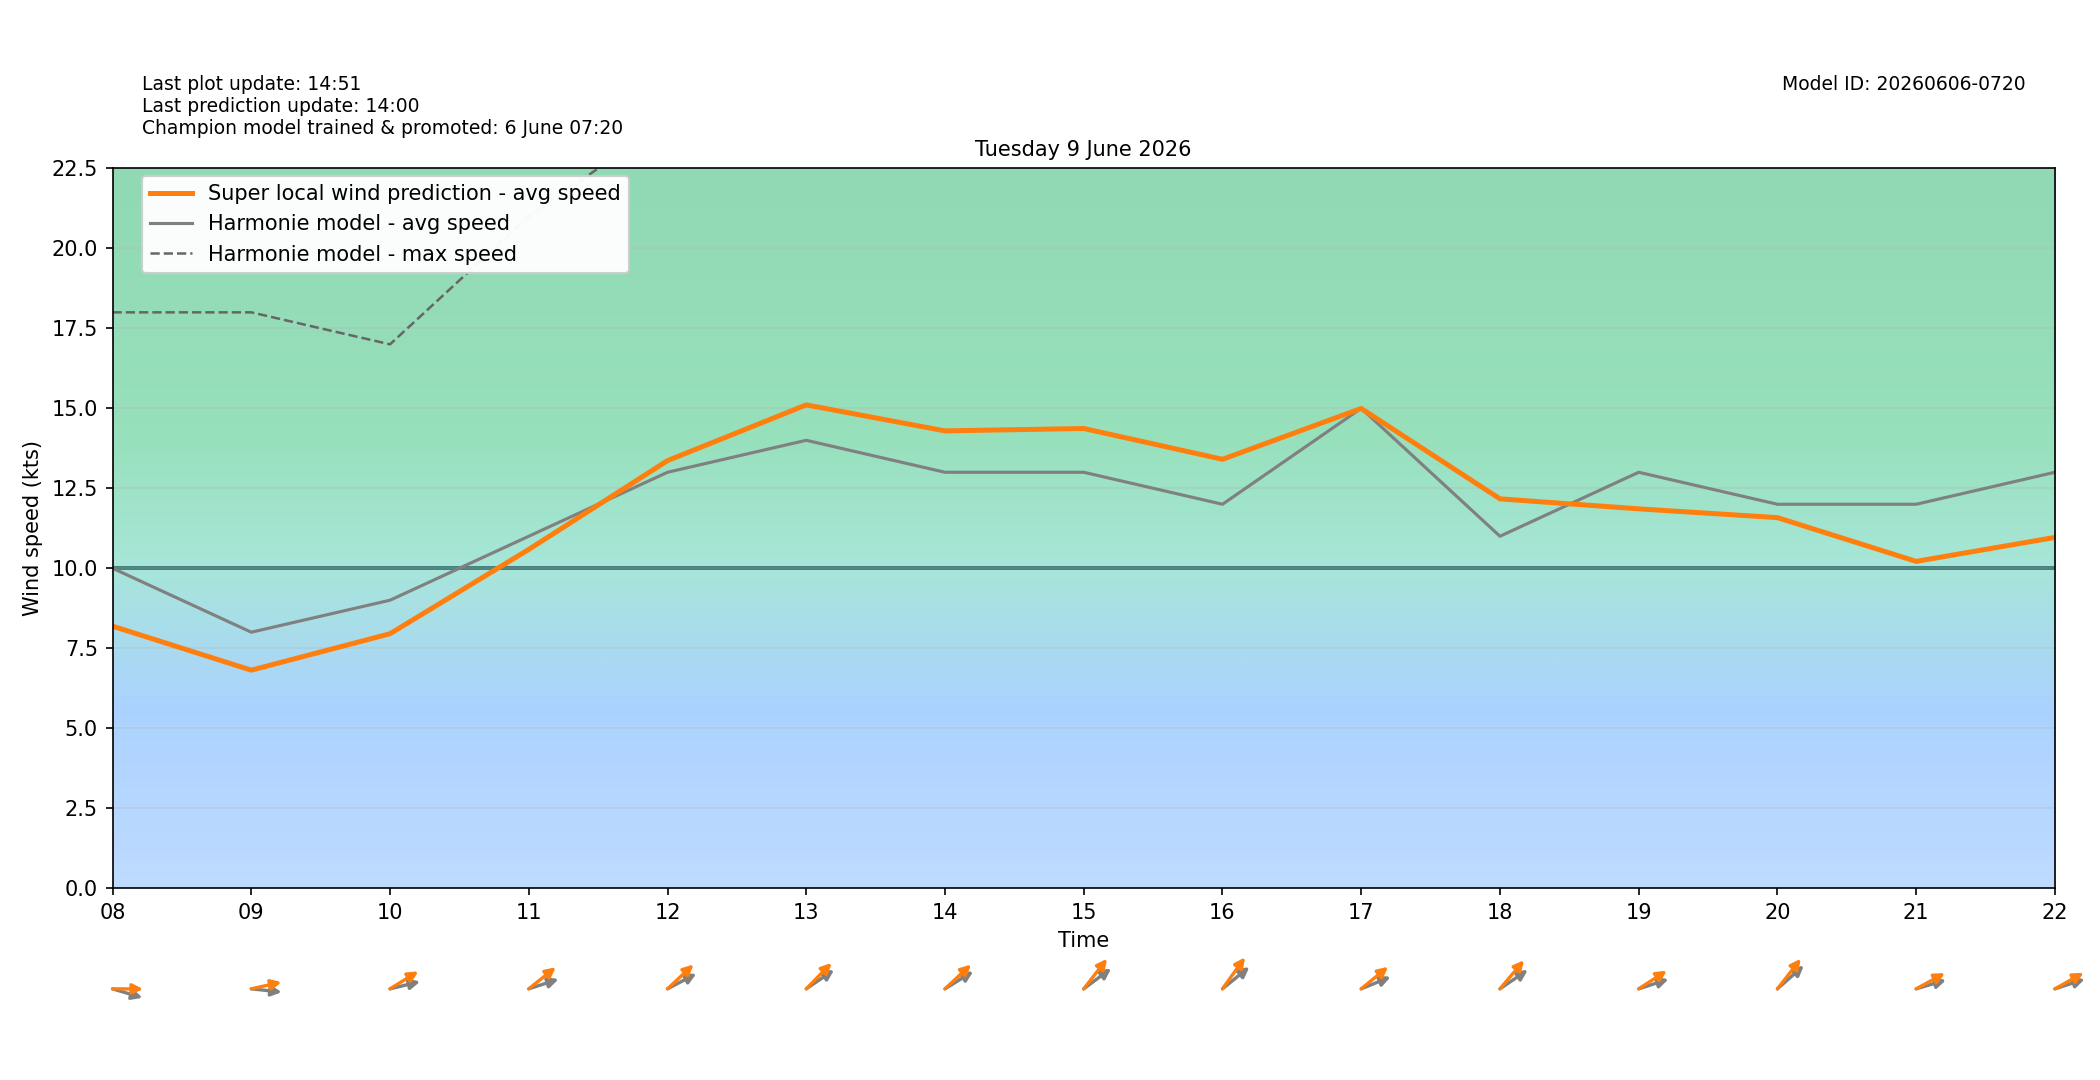

The data file committed next to this chart (first rows):
target_time_utc, target_time_local, hour_utc, hour_local, forecast_wind_speed, forecast_wind_min, forecast_wind_max, lstm_pred_wind_speed, delta_speed_lstm_minus_forecast, forecast_wind_dir_deg, lstm_pred_wind_dir_deg, delta_dir_lstm_minus_forecast
2026-06-08T22:00:00Z, 2026-06-09T00:00:00+0200, 22, 00, 9.0, 9.0, 16.0, 6.019, -2.981, 241.0, 241.3, 0.2907
2026-06-08T23:00:00Z, 2026-06-09T01:00:00+0200, 23, 01, 5.0, 5.0, 15.0, 2.477, -2.523, 281.0, 276.5, -4.469
2026-06-09T00:00:00Z, 2026-06-09T02:00:00+0200, 00, 02, 10.0, 10.0, 19.0, 7.133, -2.867, 291.0, 285.9, -5.114
2026-06-09T01:00:00Z, 2026-06-09T03:00:00+0200, 01, 03, 9.0, 9.0, 18.0, 6.147, -2.853, 279.0, 275.6, -3.358
2026-06-09T02:00:00Z, 2026-06-09T04:00:00+0200, 02, 04, 8.0, 8.0, 15.0, 5.112, -2.888, 282.0, 275.1, -6.876
2026-06-09T03:00:00Z, 2026-06-09T05:00:00+0200, 03, 05, 8.0, 8.0, 15.0, 5.261, -2.739, 289.0, 280.1, -8.932
2026-06-09T04:00:00Z, 2026-06-09T06:00:00+0200, 04, 06, 9.0, 9.0, 16.0, 6.499, -2.501, 295.0, 284.7, -10.27
2026-06-09T05:00:00Z, 2026-06-09T07:00:00+0200, 05, 07, 9.0, 9.0, 16.0, 6.759, -2.241, 289.0, 279.1, -9.856
2026-06-09T06:00:00Z, 2026-06-09T08:00:00+0200, 06, 08, 10.0, 10.0, 18.0, 8.189, -1.811, 281.0, 270.2, -10.83
2026-06-09T07:00:00Z, 2026-06-09T09:00:00+0200, 07, 09, 8.0, 8.0, 18.0, 6.813, -1.187, 274.0, 261.8, -12.21
2026-06-09T08:00:00Z, 2026-06-09T10:00:00+0200, 08, 10, 9.0, 9.0, 17.0, 7.952, -1.048, 261.0, 248, -13.01
2026-06-09T09:00:00Z, 2026-06-09T11:00:00+0200, 09, 11, 11.0, 11.0, 21.0, 10.59, -0.4126, 258.0, 242.4, -15.59
2026-06-09T10:00:00Z, 2026-06-09T12:00:00+0200, 10, 12, 13.0, 13.0, 24.0, 13.36, 0.3642, 251.0, 238.6, -12.39
2026-06-09T11:00:00Z, 2026-06-09T13:00:00+0200, 11, 13, 14.0, 14.0, 26.0, 15.11, 1.107, 246.0, 236.2, -9.797
2026-06-09T12:00:00Z, 2026-06-09T14:00:00+0200, 12, 14, 13.0, 13.0, 26.0, 14.29, 1.294, 248.0, 238.7, -9.306
2026-06-09T13:00:00Z, 2026-06-09T15:00:00+0200, 13, 15, 13.0, 13.0, 25.0, 14.37, 1.369, 244.0, 230, -14.03
2026-06-09T14:00:00Z, 2026-06-09T16:00:00+0200, 14, 16, 12.0, 12.0, 26.0, 13.41, 1.406, 242.0, 227.6, -14.41
2026-06-09T15:00:00Z, 2026-06-09T17:00:00+0200, 15, 17, 15.0, 15.0, 28.0, 14.99, -0.005233, 255.0, 241.8, -13.16
2026-06-09T16:00:00Z, 2026-06-09T18:00:00+0200, 16, 18, 11.0, 11.0, 34.0, 12.17, 1.169, 246.0, 232.3, -13.73
2026-06-09T17:00:00Z, 2026-06-09T19:00:00+0200, 17, 19, 13.0, 13.0, 25.0, 11.86, -1.143, 258.0, 247.1, -10.9
2026-06-09T18:00:00Z, 2026-06-09T20:00:00+0200, 18, 20, 12.0, 12.0, 30.0, 11.58, -0.4178, 240.0, 230, -9.97
2026-06-09T19:00:00Z, 2026-06-09T21:00:00+0200, 19, 21, 12.0, 12.0, 25.0, 10.21, -1.786, 259.0, 250.3, -8.665
2026-06-09T20:00:00Z, 2026-06-09T22:00:00+0200, 20, 22, 13.0, 13.0, 26.0, 10.96, -2.036, 258.0, 249.9, -8.14
2026-06-09T21:00:00Z, 2026-06-09T23:00:00+0200, 21, 23, 9.0, 9.0, 23.0, 7.291, -1.709, 232.0, 223.5, -8.513
